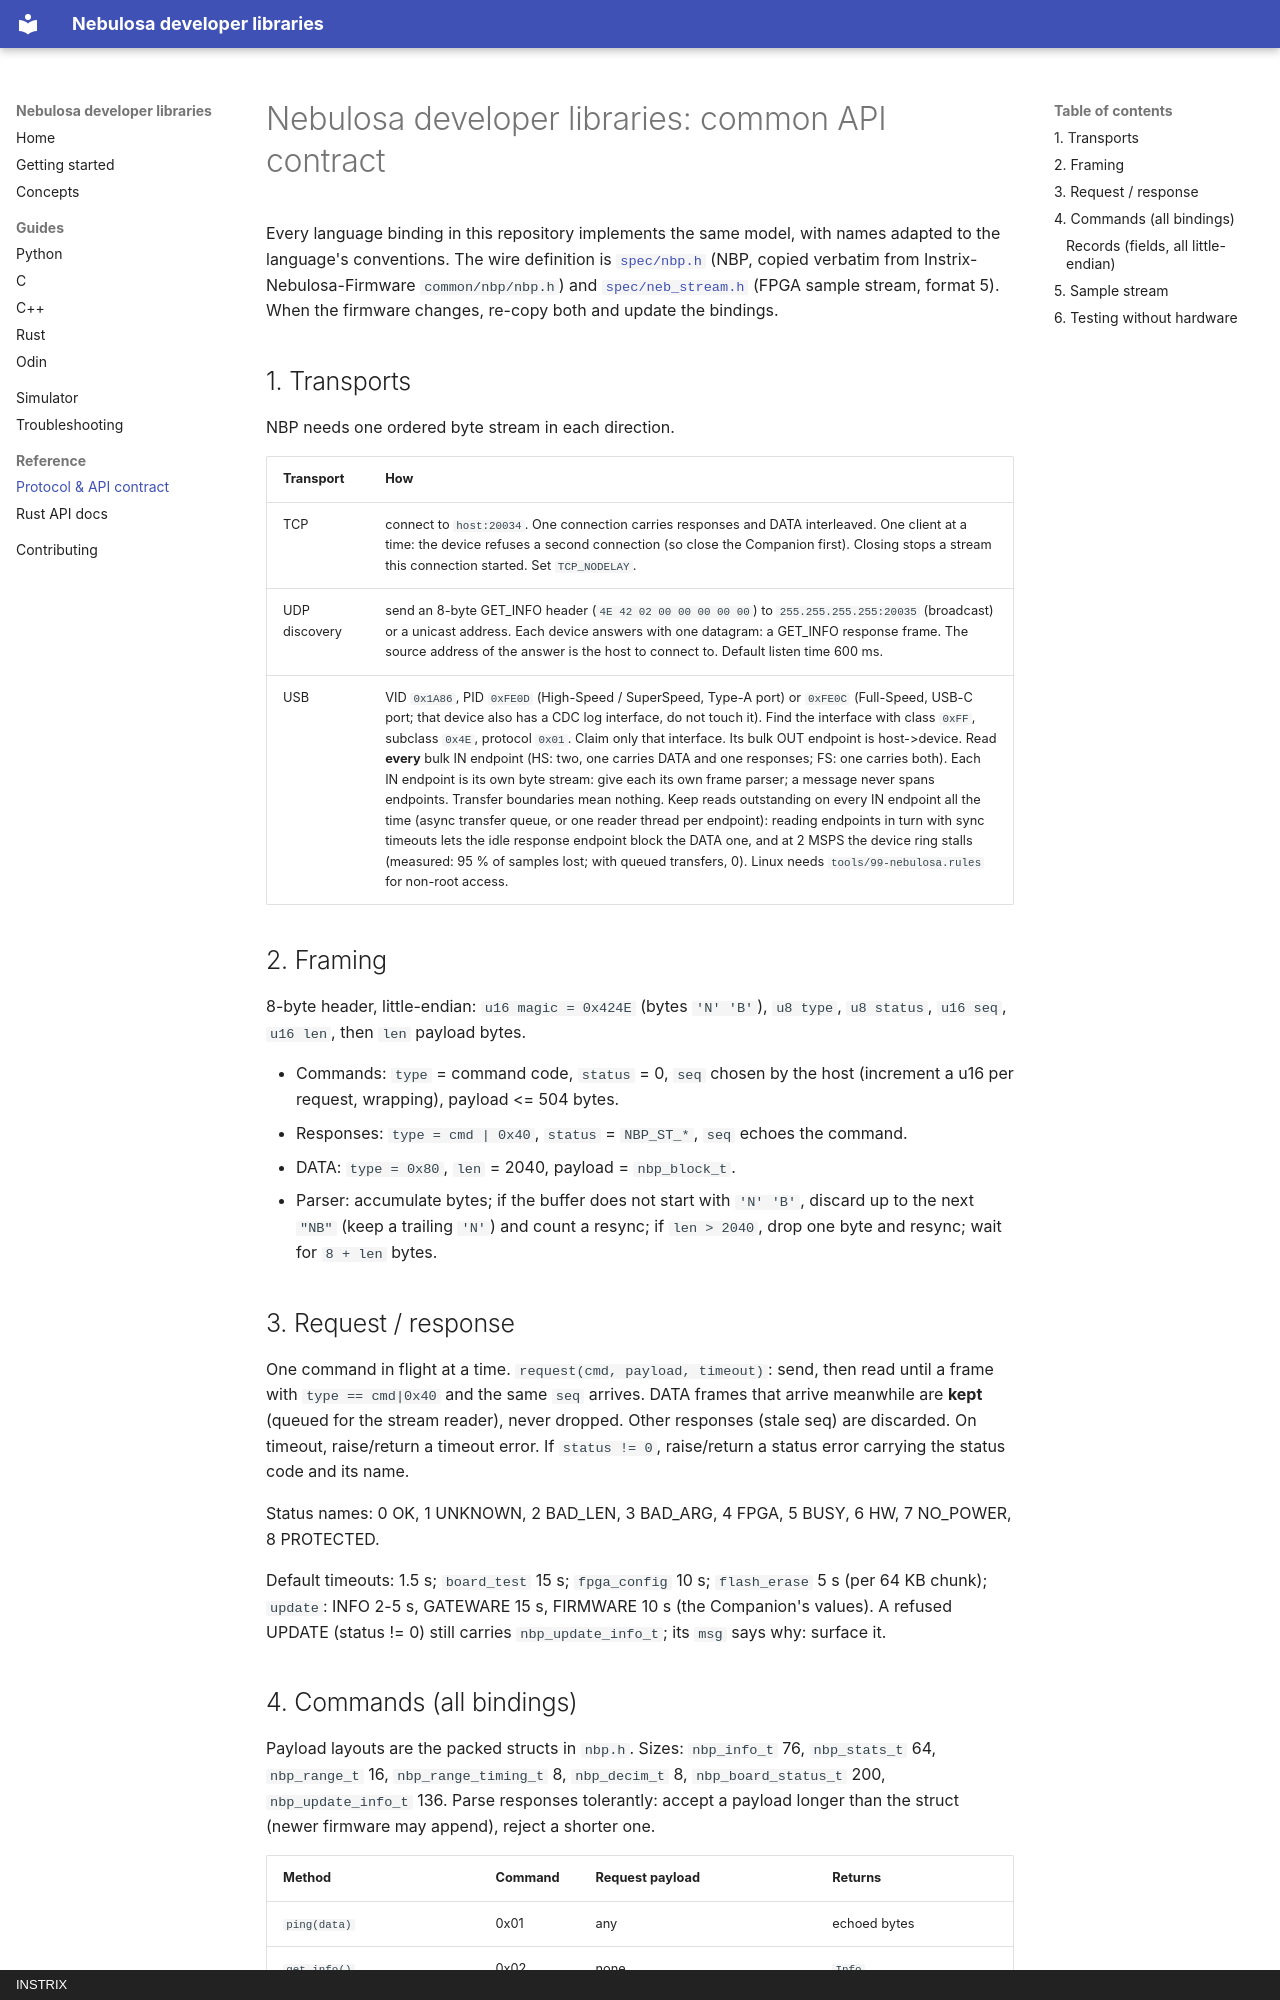

repository: Instrix/Instrix-Nebulosa-Libs · page: API/index.html · generator: mkdocs · copyright: INSTRIX

# Nebulosa developer libraries: common API contract

Every language binding in this repository implements the same model, with
names adapted to the language's conventions. The wire definition is
[`spec/nbp.h`](https://github.com/Instrix/Instrix-Nebulosa-Libs/blob/main/spec/nbp.h) (NBP, copied verbatim from
Instrix-Nebulosa-Firmware `common/nbp/nbp.h`) and
[`spec/neb_stream.h`](https://github.com/Instrix/Instrix-Nebulosa-Libs/blob/main/spec/neb_stream.h) (FPGA sample stream, format 5).
When the firmware changes, re-copy both and update the bindings.

## 1. Transports

NBP needs one ordered byte stream in each direction.

| Transport | How |
|-----------|-----|
| TCP | connect to `host:20034`. One connection carries responses and DATA interleaved. One client at a time: the device refuses a second connection (so close the Companion first). Closing stops a stream this connection started. Set `TCP_NODELAY`. |
| UDP discovery | send an 8-byte GET_INFO header (`4E 42 02 00 00 00 00 00`) to `255.255.255.255:20035` (broadcast) or a unicast address. Each device answers with one datagram: a GET_INFO response frame. The source address of the answer is the host to connect to. Default listen time 600 ms. |
| USB | VID `0x1A86`, PID `0xFE0D` (High-Speed / SuperSpeed, Type-A port) or `0xFE0C` (Full-Speed, USB-C port; that device also has a CDC log interface, do not touch it). Find the interface with class `0xFF`, subclass `0x4E`, protocol `0x01`. Claim only that interface. Its bulk OUT endpoint is host->device. Read **every** bulk IN endpoint (HS: two, one carries DATA and one responses; FS: one carries both). Each IN endpoint is its own byte stream: give each its own frame parser; a message never spans endpoints. Transfer boundaries mean nothing. Keep reads outstanding on every IN endpoint all the time (async transfer queue, or one reader thread per endpoint): reading endpoints in turn with sync timeouts lets the idle response endpoint block the DATA one, and at 2 MSPS the device ring stalls (measured: 95 % of samples lost; with queued transfers, 0). Linux needs `tools/99-nebulosa.rules` for non-root access. |

## 2. Framing

8-byte header, little-endian: `u16 magic = 0x424E` (bytes `'N' 'B'`), `u8 type`,
`u8 status`, `u16 seq`, `u16 len`, then `len` payload bytes.

- Commands: `type` = command code, `status` = 0, `seq` chosen by the host
  (increment a u16 per request, wrapping), payload <= 504 bytes.
- Responses: `type = cmd | 0x40`, `status` = `NBP_ST_*`, `seq` echoes the command.
- DATA: `type = 0x80`, `len` = 2040, payload = `nbp_block_t`.
- Parser: accumulate bytes; if the buffer does not start with `'N' 'B'`,
  discard up to the next `"NB"` (keep a trailing `'N'`) and count a resync;
  if `len > 2040`, drop one byte and resync; wait for `8 + len` bytes.

## 3. Request / response

One command in flight at a time. `request(cmd, payload, timeout)`:
send, then read until a frame with `type == cmd|0x40` and the same `seq`
arrives. DATA frames that arrive meanwhile are **kept** (queued for the
stream reader), never dropped. Other responses (stale seq) are discarded.
On timeout, raise/return a timeout error. If `status != 0`, raise/return a
status error carrying the status code and its name.

Status names: 0 OK, 1 UNKNOWN, 2 BAD_LEN, 3 BAD_ARG, 4 FPGA, 5 BUSY, 6 HW,
7 NO_POWER, 8 PROTECTED.

Default timeouts: 1.5 s; `board_test` 15 s; `fpga_config` 10 s;
`flash_erase` 5 s (per 64 KB chunk); `update`: INFO 2-5 s, GATEWARE 15 s,
FIRMWARE 10 s (the Companion's values). A refused UPDATE (status != 0)
still carries `nbp_update_info_t`; its `msg` says why: surface it.
